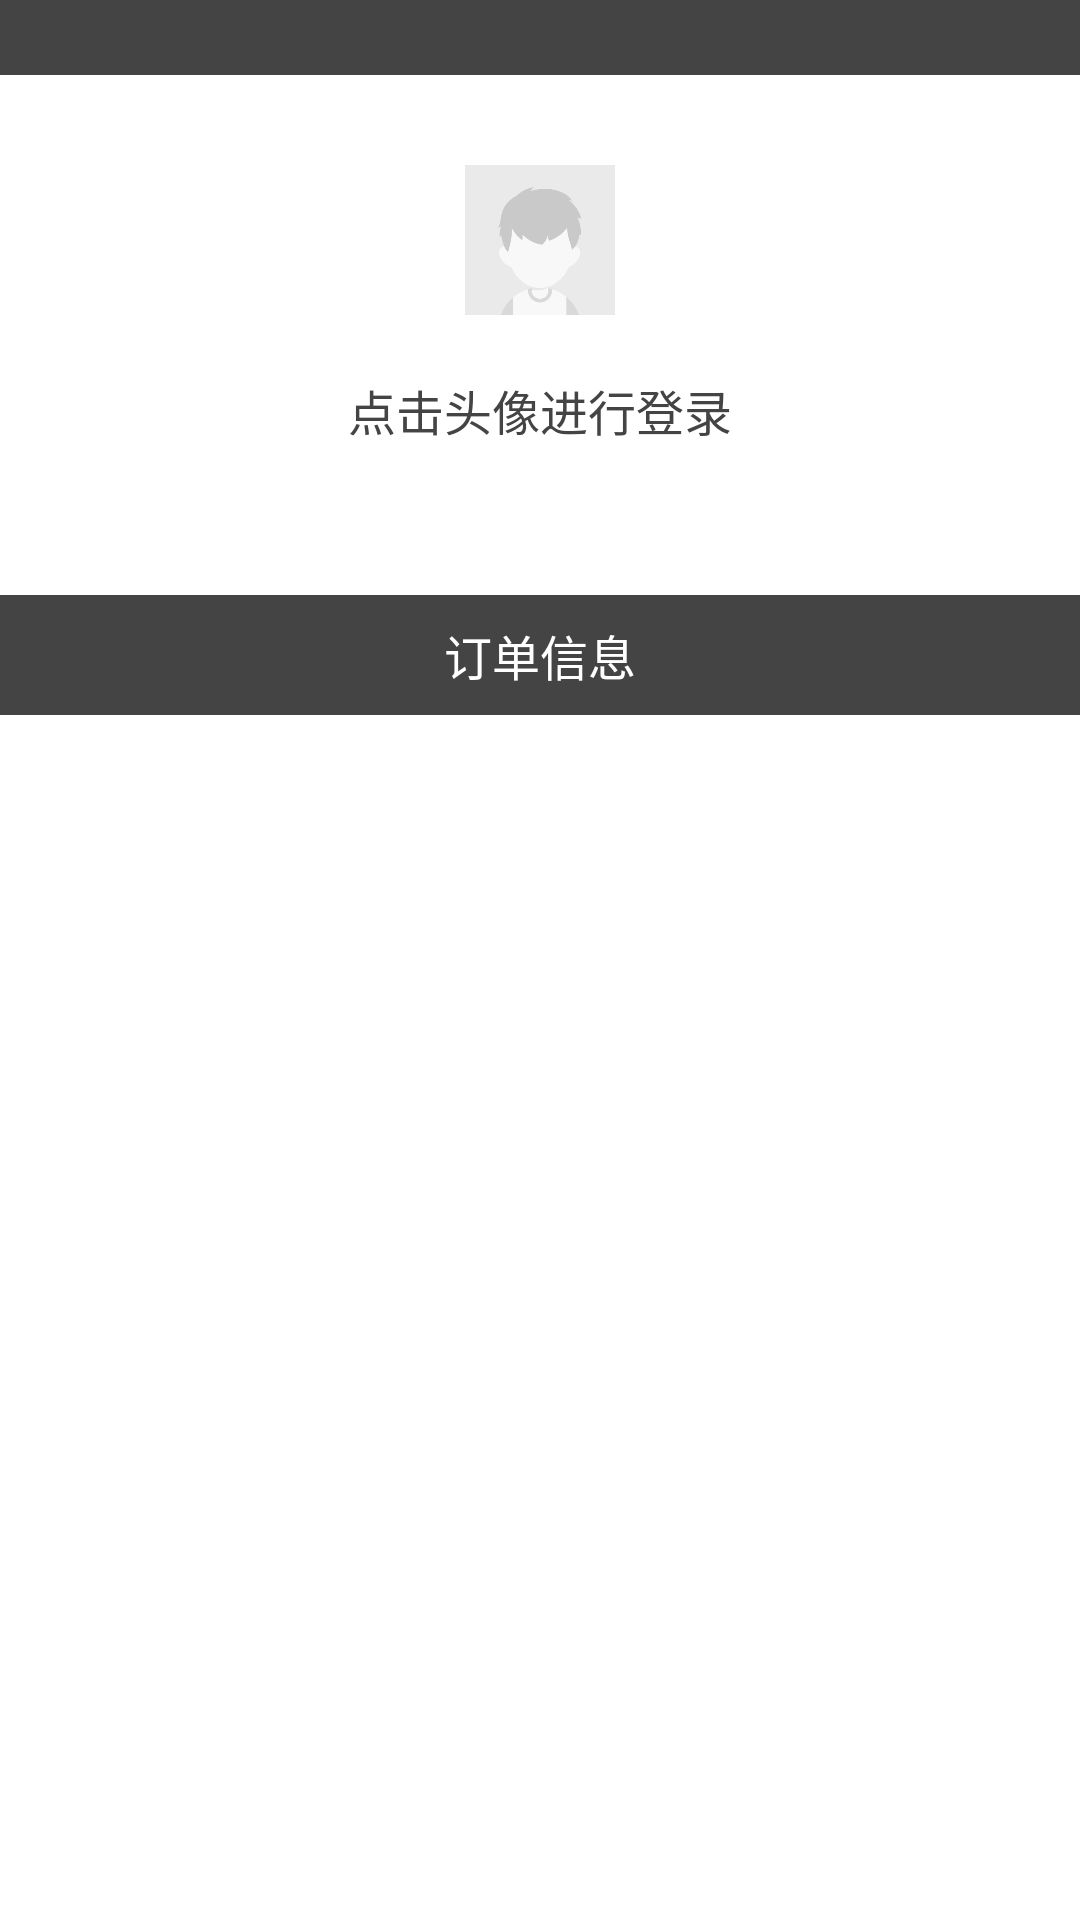

Android layout source for this screen:
<!-- AndroidManifest.xml: application theme AppTheme -->
<!-- res/layout/fragment_left.xml -->
<?xml version="1.0" encoding="utf-8"?>
<LinearLayout xmlns:android="http://schemas.android.com/apk/res/android"
    android:layout_width="match_parent"
    android:layout_height="match_parent"
    android:orientation="vertical">

    <RelativeLayout
        android:layout_width="match_parent"
        android:layout_height="25dp"
        android:background="#444444">


    </RelativeLayout>

    <ImageView
        android:id="@+id/iv_user_face"
        android:layout_width="50dp"
        android:layout_height="50dp"
        android:layout_marginTop="30dp"
        android:layout_gravity="center_horizontal"
        android:background="@drawable/default_user_face" />

    <TextView
        android:layout_width="match_parent"
        android:layout_height="wrap_content"
        android:layout_marginTop="20dp"
        android:gravity="center"
        android:textSize="16dp"
        android:textColor="#444444"
        android:text="点击头像进行登录"/>

    <TextView
        android:id="@+id/tv_order_info"
        android:layout_width="match_parent"
        android:layout_height="40dp"
        android:layout_marginTop="50dp"
        android:gravity="center"
        android:textSize="16dp"
        android:textColor="#FFFFFF"
        android:text="订单信息"
        android:background="#444444"/>

</LinearLayout>
<!-- resources referenced by this layout -->
<resources>
  <!-- drawable default_user_face: png bitmap (drawable-xhdpi, 3025 bytes) -->
  <style name="AppTheme" parent="AppBaseTheme">
          <item name="android:windowBackground">@null</item>
          <item name="android:windowNoTitle">true</item>
          <item name="android:windowAnimationStyle">@style/RightInAnim</item>
      </style>
  <style name="RightInAnim">
          <item name="android:activityOpenExitAnimation">@anim/activity_open_right_out</item>
          <item name="android:activityOpenEnterAnimation">@anim/activity_open_right_in</item>
      </style>
</resources>
